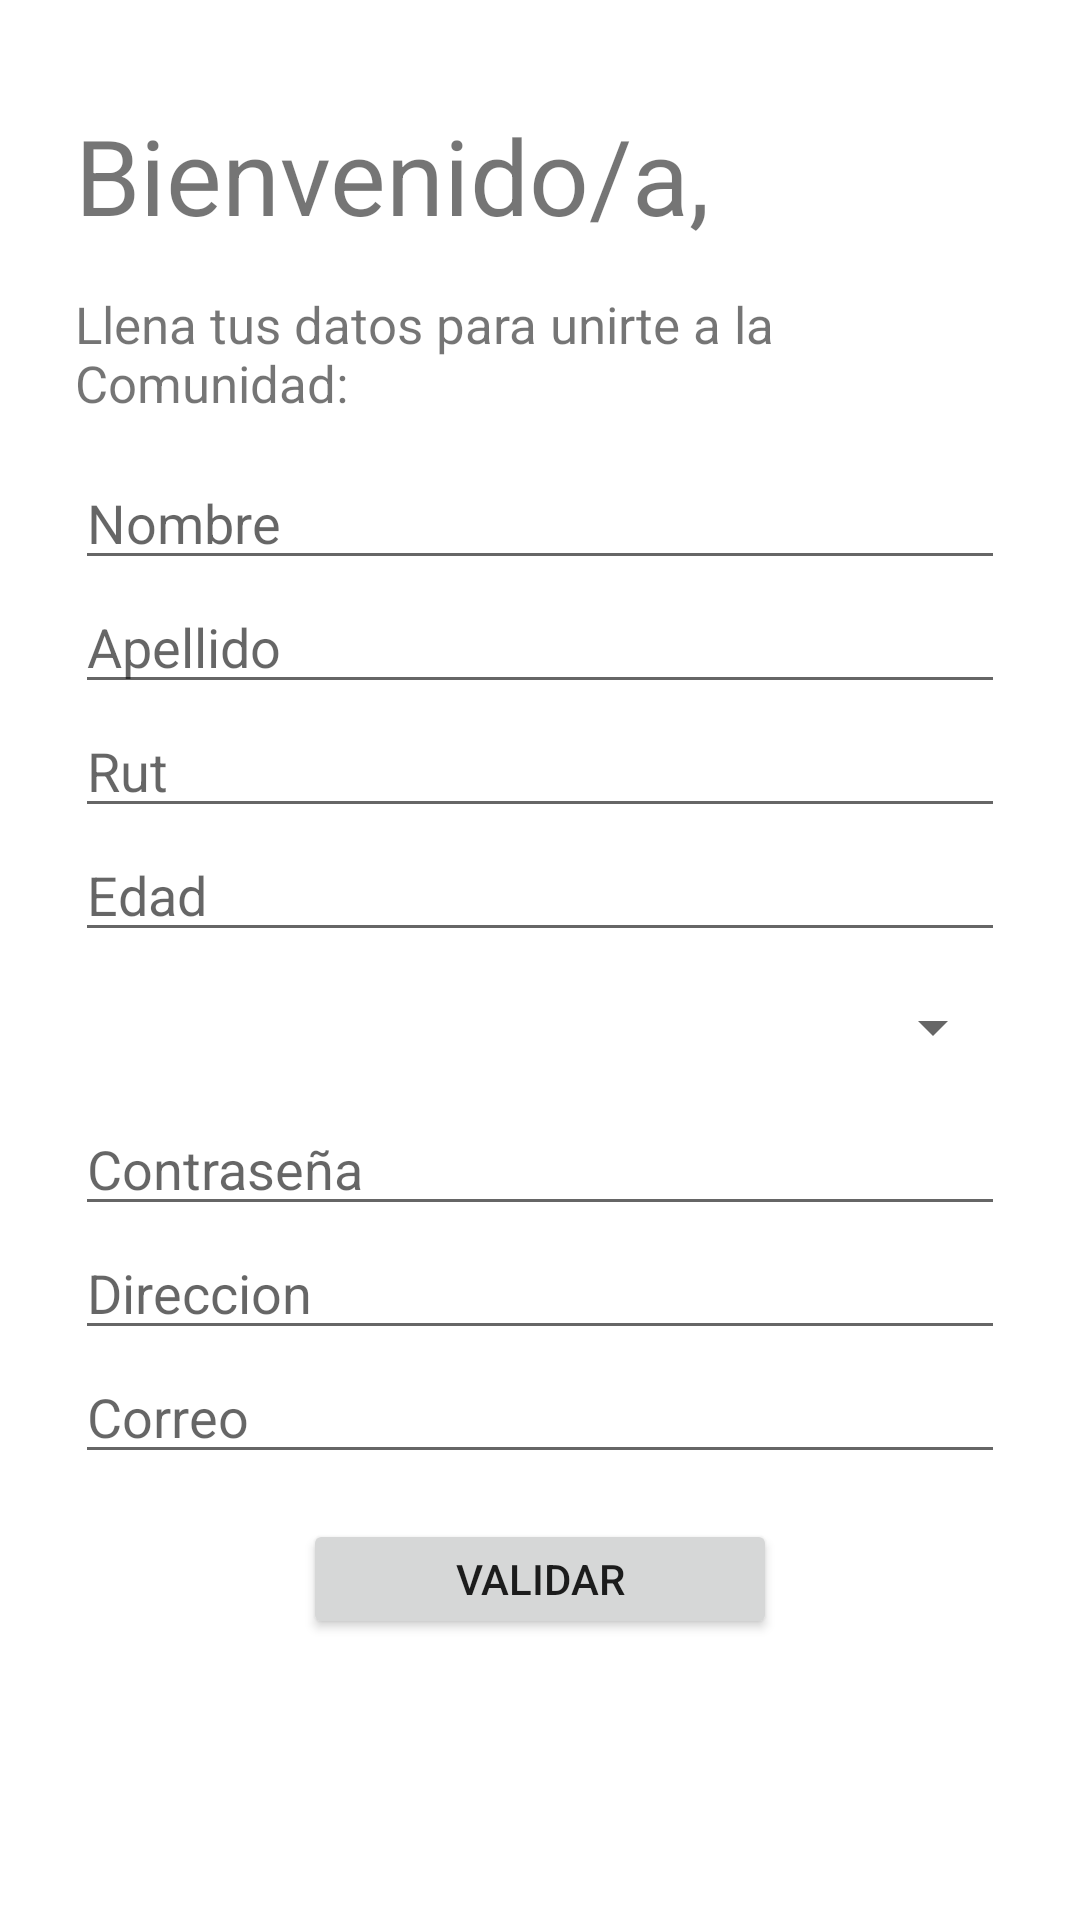

Reconstruct the res/layout file that produces this screen, plus the resources it refers to.
<!-- AndroidManifest.xml: application theme Theme.Finder_Brigith -->
<!-- res/layout/activity_registrar.xml -->
<?xml version="1.0" encoding="utf-8"?>
<LinearLayout xmlns:android="http://schemas.android.com/apk/res/android"
    xmlns:app="http://schemas.android.com/apk/res-auto"
    xmlns:tools="http://schemas.android.com/tools"
    android:layout_width="match_parent"
    android:layout_height="match_parent"
    tools:ignore="MissingConstraints"
    android:orientation="vertical"
    android:padding="25dp"
    tools:context=".Registrar">


    <TextView
        android:layout_width="wrap_content"
        android:layout_height="wrap_content"
        android:text="Bienvenido/a, "
        android:textSize="35sp"
        android:layout_marginTop="10dp" />

    <TextView
        android:layout_width="wrap_content"
        android:layout_height="wrap_content"
        android:text="Llena tus datos para unirte a la Comunidad: "
        android:textSize="17sp"
        android:layout_marginTop="15dp"
        android:layout_marginBottom="1dp"/>

    <LinearLayout

        android:layout_width="match_parent"
        android:layout_height="wrap_content"
        android:layout_marginTop="12dp"
        android:layout_marginBottom="12dp"
        android:orientation="vertical">

        <EditText
            android:layout_width="match_parent"
            android:layout_height="wrap_content"
            android:id="@+id/nombreRegistro"
            android:hint="Nombre">

        </EditText>


        <EditText
            android:layout_width="match_parent"
            android:layout_height="wrap_content"
            android:id="@+id/apellidoRegistro"
            android:hint="Apellido">

        </EditText>


        <EditText
            android:layout_width="match_parent"
            android:layout_height="wrap_content"
            android:id="@+id/rutRegistro"
            android:hint="Rut"></EditText>

        <EditText
            android:layout_width="match_parent"
            android:layout_height="wrap_content"
            android:id="@+id/edadRegistro"
            android:hint="Edad"></EditText>


        <Spinner
            android:id="@+id/spinnerUno"
            android:layout_width="match_parent"
            android:layout_height="40dp"
            android:layout_marginTop="5sp"
            android:layout_marginBottom="5sp"/>

        <EditText
            android:layout_width="match_parent"
            android:layout_height="wrap_content"
            android:id="@+id/contraRegistro"
            android:hint="Contraseña">

        </EditText>

        <EditText
            android:layout_width="match_parent"
            android:layout_height="wrap_content"
            android:id="@+id/direccionRegistro"
            android:hint="Direccion">
        </EditText>

        <EditText
            android:layout_width="match_parent"
            android:layout_height="wrap_content"
            android:id="@+id/correoRegistro"
            android:hint="Correo">
        </EditText>

        <Button
            android:id="@+id/btnValidar"
            android:layout_width="158dp"
            android:layout_height="40dp"
            android:layout_marginTop="15sp"
            android:text="Validar"
            android:layout_gravity="center"
            android:textAlignment="center"/>

    </LinearLayout>

</LinearLayout>
<!-- resources referenced by this layout -->
<resources>
  <style name="Theme.Finder_Brigith" parent="Theme.MaterialComponents.DayNight.DarkActionBar">
          
          <item name="colorPrimary">@color/purple_500</item>
          <item name="colorPrimaryVariant">@color/purple_700</item>
          <item name="colorOnPrimary">@color/white</item>
          
          <item name="colorSecondary">@color/teal_200</item>
          <item name="colorSecondaryVariant">@color/teal_700</item>
          <item name="colorOnSecondary">@color/black</item>
          
          <item name="android:statusBarColor" tools:targetApi="l">?attr/colorPrimaryVariant</item>
          
  
      </style>
  <color name="purple_500">#50C2C9</color>
  <color name="purple_700">#50C2C9</color>
  <color name="white">#FFFFFF</color>
  <color name="teal_200">#FF03DAC5</color>
  <color name="teal_700">#FF018786</color>
  <color name="black">#000000</color>
</resources>
